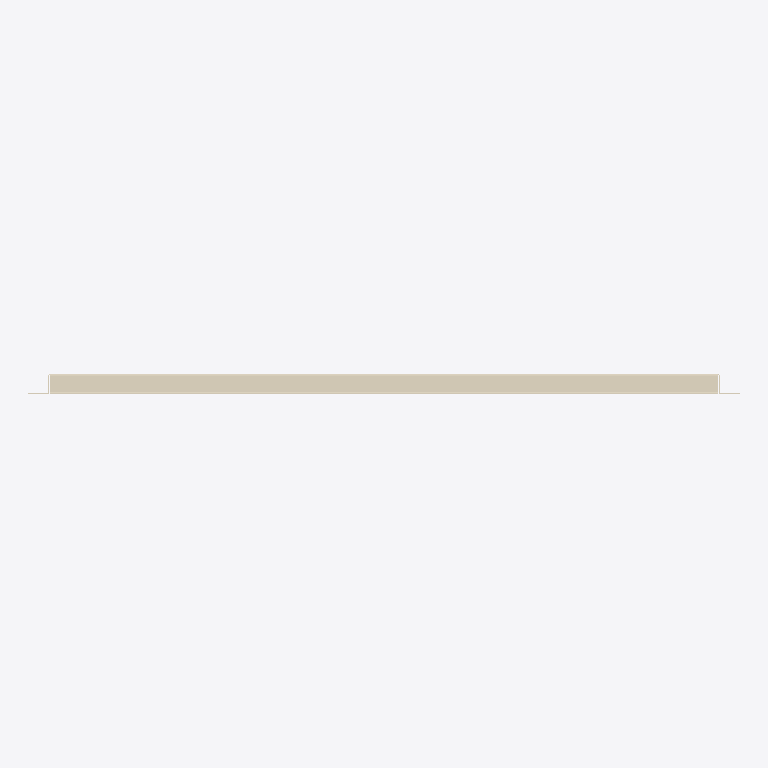
Plan cut of the same IFC building model at storey 'Образцы моделей' (level 0.00 m, cut at 1.40 m), seen from above with north up, elements coloured by IFC class: 1 covering (cream). No cut surface shows.
Extent 0.678 m × 0.020 m × 0.583 m (x, y, z). Storeys (1): Образцы моделей at 0.00 m. Elements (1): 1 IfcCovering.

HEADER;
FILE_DESCRIPTION(('IFC4 library; supplied STEP geometry; not a certified model view'),'2;1');
FILE_NAME('SP-CAS-10.ifc','2026-10-14T00:00:00',('Steel Produkt BIM export'),('Steel Produkt'),'STEP geometry mapping / OpenCascade','SP IFC4 exporter 1.0','');
FILE_SCHEMA(('IFC4'));
ENDSEC;
DATA;
#9=IFCPROJECT('0AXPP8E8DRxh4pkYYxs0iu',$,'Сталь Продукт — BIM-библиотека','Каталог отдельных изделий, не проект фасада',$,$,$,(#3),#8);
#11=IFCSITE('0QmNPW_ajQquyJtxpOlr$0',$,'Библиотека изделий',$,$,#10,$,$,.ELEMENT.,$,$,$,$,$);
#13=IFCBUILDING('1h5EeudEfU589cwZG$Ikcz',$,'Каталог, не реальное здание',$,$,#12,$,$,.ELEMENT.,$,$,$);
#15=IFCBUILDINGSTOREY('0UdoWueM1G08y57_3Ui6I6',$,'Образцы моделей',$,$,#14,$,$,.ELEMENT.,0.0);
#61=IFCCOVERING('1uc7GlCnPQaP9Tg2FBjWDE',$,'Стандартная кассета 2 сливных','Геометрия исходного STEP; без параметрической перестройки','Стандартная кассета 2 сливных',#60,#57,'SP-CAS-10',.CLADDING.);
ENDSEC;
